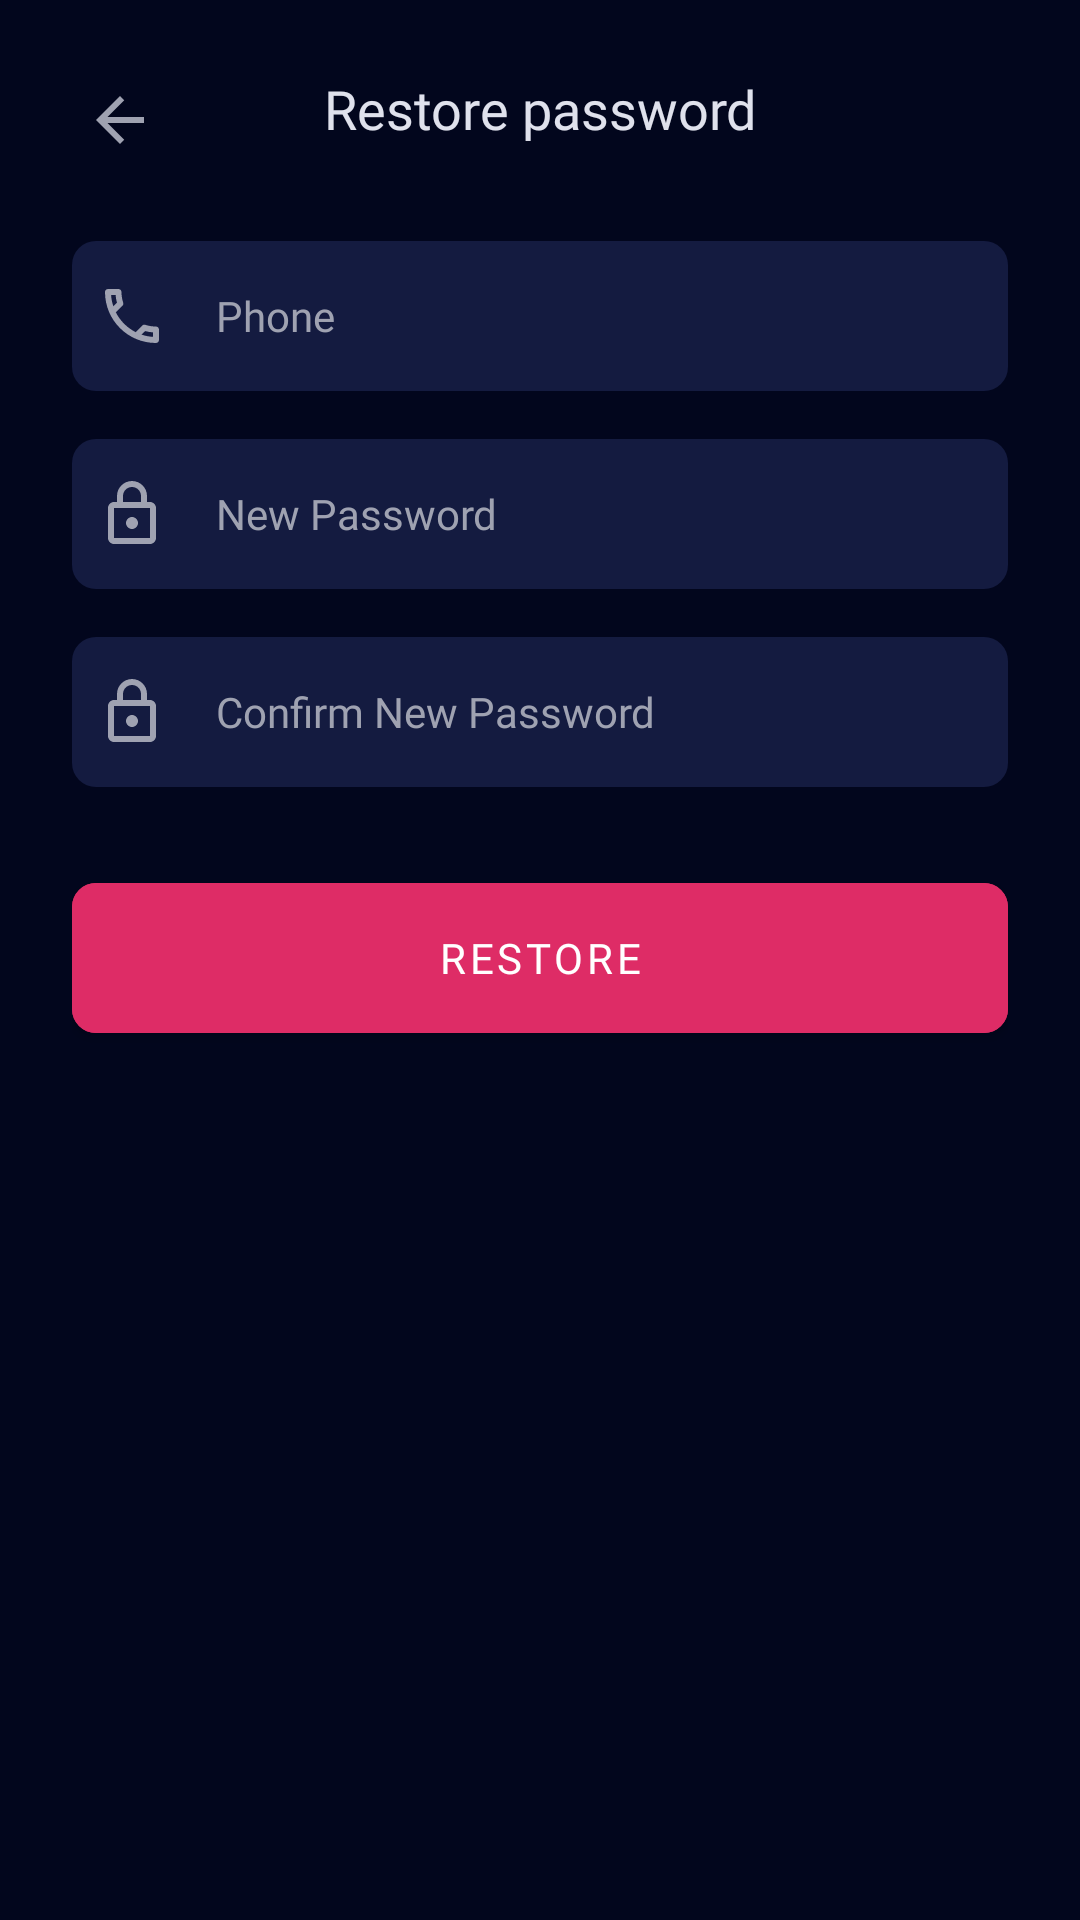

Android layout source for this screen:
<!-- AndroidManifest.xml: application theme Theme.FoodDelivery -->
<!-- res/layout/screen_sign_in_forgot.xml -->
<?xml version="1.0" encoding="utf-8"?>
<androidx.constraintlayout.widget.ConstraintLayout xmlns:android="http://schemas.android.com/apk/res/android"
    xmlns:app="http://schemas.android.com/apk/res-auto"
    xmlns:tools="http://schemas.android.com/tools"
    style="@style/SignInForgotRoot">

    <androidx.appcompat.widget.AppCompatImageView
        android:id="@+id/buttonBack"
        android:layout_width="wrap_content"
        android:layout_height="wrap_content"
        android:padding="4dp"
        android:src="@drawable/ic_back"
        app:layout_constraintStart_toStartOf="parent"
        app:layout_constraintTop_toTopOf="@id/textTitle" />

    <TextView
        android:id="@+id/textTitle"
        style="@style/SignInForgotTitle"
        android:text="@string/text_auth_restore_title"
        app:layout_constraintEnd_toEndOf="parent"
        app:layout_constraintStart_toStartOf="parent"
        app:layout_constraintTop_toTopOf="parent" />

    <androidx.appcompat.widget.AppCompatEditText
        android:id="@+id/phoneNumber"
        style="@style/SignInEditTextPhone"
        android:layout_width="match_parent"
        android:hint="@string/text_auth_phone"
        app:layout_constraintEnd_toEndOf="parent"
        app:layout_constraintStart_toStartOf="parent"
        app:layout_constraintTop_toBottomOf="@id/textTitle" />

    <androidx.appcompat.widget.AppCompatEditText
        android:id="@+id/password"
        style="@style/SignInForgotEditTextPassword"
        android:fontFamily="@font/poppins"
        android:hint="@string/text_auth_new_password"
        app:layout_constraintEnd_toEndOf="parent"
        app:layout_constraintStart_toStartOf="parent"
        app:layout_constraintTop_toBottomOf="@id/phoneNumber" />

    <androidx.appcompat.widget.AppCompatEditText
        android:id="@+id/confirmPassword"
        style="@style/SignInForgotEditTextPassword"
        android:fontFamily="@font/poppins"
        android:hint="@string/text_auth_new_password_confirm"
        app:layout_constraintEnd_toEndOf="parent"
        app:layout_constraintStart_toStartOf="parent"
        app:layout_constraintTop_toBottomOf="@id/password" />

    <com.google.android.material.button.MaterialButton
        android:id="@+id/button_restore"
        style="@style/SignInForgotButton"
        android:text="@string/text_auth_restore"
        app:cornerRadius="8dp"
        app:layout_constraintEnd_toEndOf="parent"
        app:layout_constraintStart_toStartOf="parent"
        app:layout_constraintTop_toBottomOf="@id/confirmPassword" />

    <androidx.core.widget.ContentLoadingProgressBar
        android:id="@+id/progress"
        style="?android:attr/progressBarStyleLarge"
        android:layout_width="48dp"
        android:layout_height="48dp"
        android:layout_gravity="center"
        android:layout_marginTop="32dp"
        android:progressTint="#00C853"
        android:visibility="gone"
        app:layout_constraintEnd_toEndOf="parent"
        app:layout_constraintStart_toStartOf="parent"
        app:layout_constraintTop_toBottomOf="@+id/button_restore"
        tools:visibility="visible" />


</androidx.constraintlayout.widget.ConstraintLayout>
<!-- resources referenced by this layout -->
<resources>
  <!-- drawable ic_back (drawable) -->
  <vector xmlns:android="http://schemas.android.com/apk/res/android"
      android:width="24dp"
      android:height="24dp"
      android:viewportWidth="24"
      android:viewportHeight="24">
      <path
          android:fillColor="@color/color_icon_default"
          android:pathData="M20,11H7.83l5.59,-5.59L12,4l-8,8 8,8 1.41,-1.41L7.83,13H20v-2z" />
  </vector>
  <string name="text_auth_new_password">New Password</string>
  <string name="text_auth_new_password_confirm">Confirm New Password</string>
  <string name="text_auth_phone">Phone</string>
  <string name="text_auth_restore">Restore</string>
  <string name="text_auth_restore_title">Restore password</string>
  <style name="SignInForgotEditTextPassword" parent="SignInEditTextPhone">
          <item name="android:inputType">text</item>
          <item name="android:drawableStart">@drawable/ic_password</item>
          <item name="android:layout_marginTop">16dp</item>
      </style>
  <style name="SignInForgotRoot" parent="WidthMatchHeightWrap">
          <item name="android:layout_width">match_parent</item>
          <item name="android:background">@color/color_register_background</item>
          <item name="android:layout_height">match_parent</item>
          <item name="android:paddingEnd">24dp</item>
          <item name="android:paddingStart">24dp</item>
      </style>
  <style name="SignInForgotTitle" parent="WrapContent">
          <item name="android:layout_marginTop">24dp</item>
          <item name="android:fontFamily">@font/poppins_medium</item>
          <item name="android:textColor">@color/color_register_text_title</item>
          <item name="android:textSize">18sp</item>
      </style>
  <color name="color_icon_default">#9FA2B1</color>
  <!-- drawable shape_edit_text (drawable) -->
  <?xml version="1.0" encoding="utf-8"?>
  <shape xmlns:android="http://schemas.android.com/apk/res/android"
      android:shape="rectangle">
      <solid android:color="#141B40" />
      <corners android:radius="8dp"/>
  </shape>
  <!-- drawable shape_edit_text_cursor (drawable) -->
  <?xml version="1.0" encoding="utf-8"?>
  <shape xmlns:android="http://schemas.android.com/apk/res/android">
       <size android:width="2dp"/>
      <solid android:color="@color/color_sign_in_cursor"/>
  </shape>
  <color name="color_register_button_login">#DE2C66</color>
  <!-- drawable ic_password (drawable) -->
  <vector xmlns:android="http://schemas.android.com/apk/res/android"
      android:width="24dp"
      android:height="24dp"
      android:viewportWidth="24"
      android:viewportHeight="24">
      <path
          android:fillColor="@color/color_icon_default"
          android:pathData="M18,8h-1L17,6c0,-2.76 -2.24,-5 -5,-5S7,3.24 7,6v2L6,8c-1.1,0 -2,0.9 -2,2v10c0,1.1 0.9,2 2,2h12c1.1,0 2,-0.9 2,-2L20,10c0,-1.1 -0.9,-2 -2,-2zM9,6c0,-1.66 1.34,-3 3,-3s3,1.34 3,3v2L9,8L9,6zM18,20L6,20L6,10h12v10zM12,17c1.1,0 2,-0.9 2,-2s-0.9,-2 -2,-2 -2,0.9 -2,2 0.9,2 2,2z" />
  </vector>
  <style name="WidthMatchHeightWrap">
          <item name="android:layout_height">wrap_content</item>
          <item name="android:layout_width">match_parent</item>
      </style>
  <color name="color_register_background">#02061D</color>
  <style name="WrapContent">
          <item name="android:layout_height">wrap_content</item>
          <item name="android:layout_width">wrap_content</item>
      </style>
  <color name="color_register_text_title">#DFE1EC</color>
  <color name="color_theme_action_bar">#02061D</color>
  <color name="color_theme_status_bar">#02061D</color>
  <color name="white">#FFFFFFFF</color>
  <color name="color_secondary">#dfe0ec</color>
  <color name="teal_700">#FF018786</color>
  <color name="color_hint_text">#9FA2B1</color>
  <color name="color_edit_text">#dfe0ec</color>
  <color name="color_progress">#DE2C66</color>
  <color name="color_sign_in_cursor">#DE2C66</color>
</resources>
